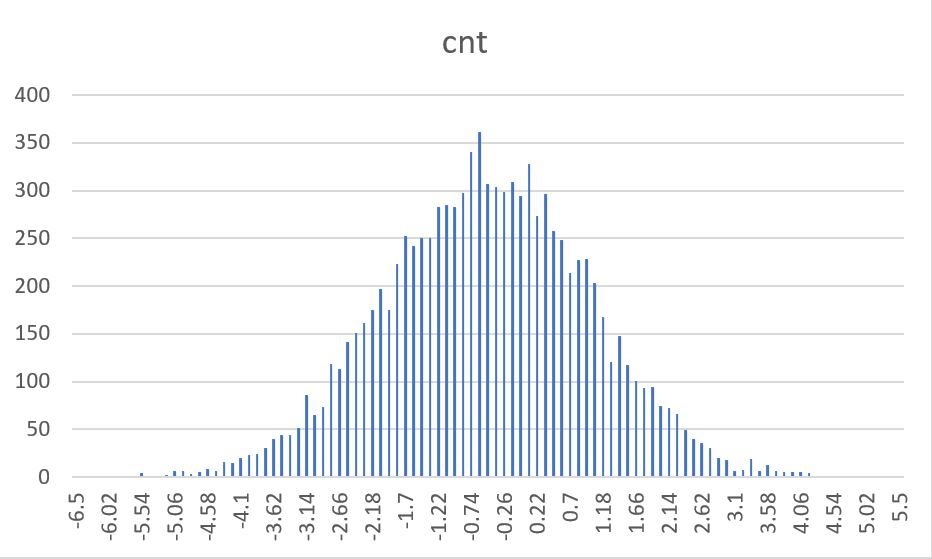

The table this chart was drawn from, first rows:
x, cnt
-6.5, 0
-6.38, 0
-6.26, 0
-6.14, 0
-6.02, 0
-5.9, 0
-5.78, 0
-5.66, 4
-5.54, 2
-5.42, 0
-5.3, 1
-5.18, 2
-5.06, 10
-4.94, 2
-4.82, 4
-4.7, 11
-4.58, 4
-4.46, 10
-4.34, 15
-4.22, 17
-4.1, 20
-3.98, 29
-3.86, 28
-3.74, 32
-3.62, 43
-3.5, 48
-3.38, 46
-3.26, 67
-3.14, 76
-3.02, 73
-2.9, 94
-2.78, 116
-2.66, 124
-2.54, 144
-2.42, 171
-2.3, 154
-2.18, 187
-2.06, 191
-1.94, 208
-1.82, 233
-1.7, 246
-1.58, 240
-1.46, 255
-1.34, 266
-1.22, 262
-1.1, 299
-0.98, 273
-0.86, 331
-0.74, 353
-0.62, 340
-0.5, 302
-0.38, 313
-0.26, 310
-0.14, 301
-0.02, 301
0.1, 291
0.22, 280
0.34, 286
0.46, 260
0.58, 236
... 40 more rows
